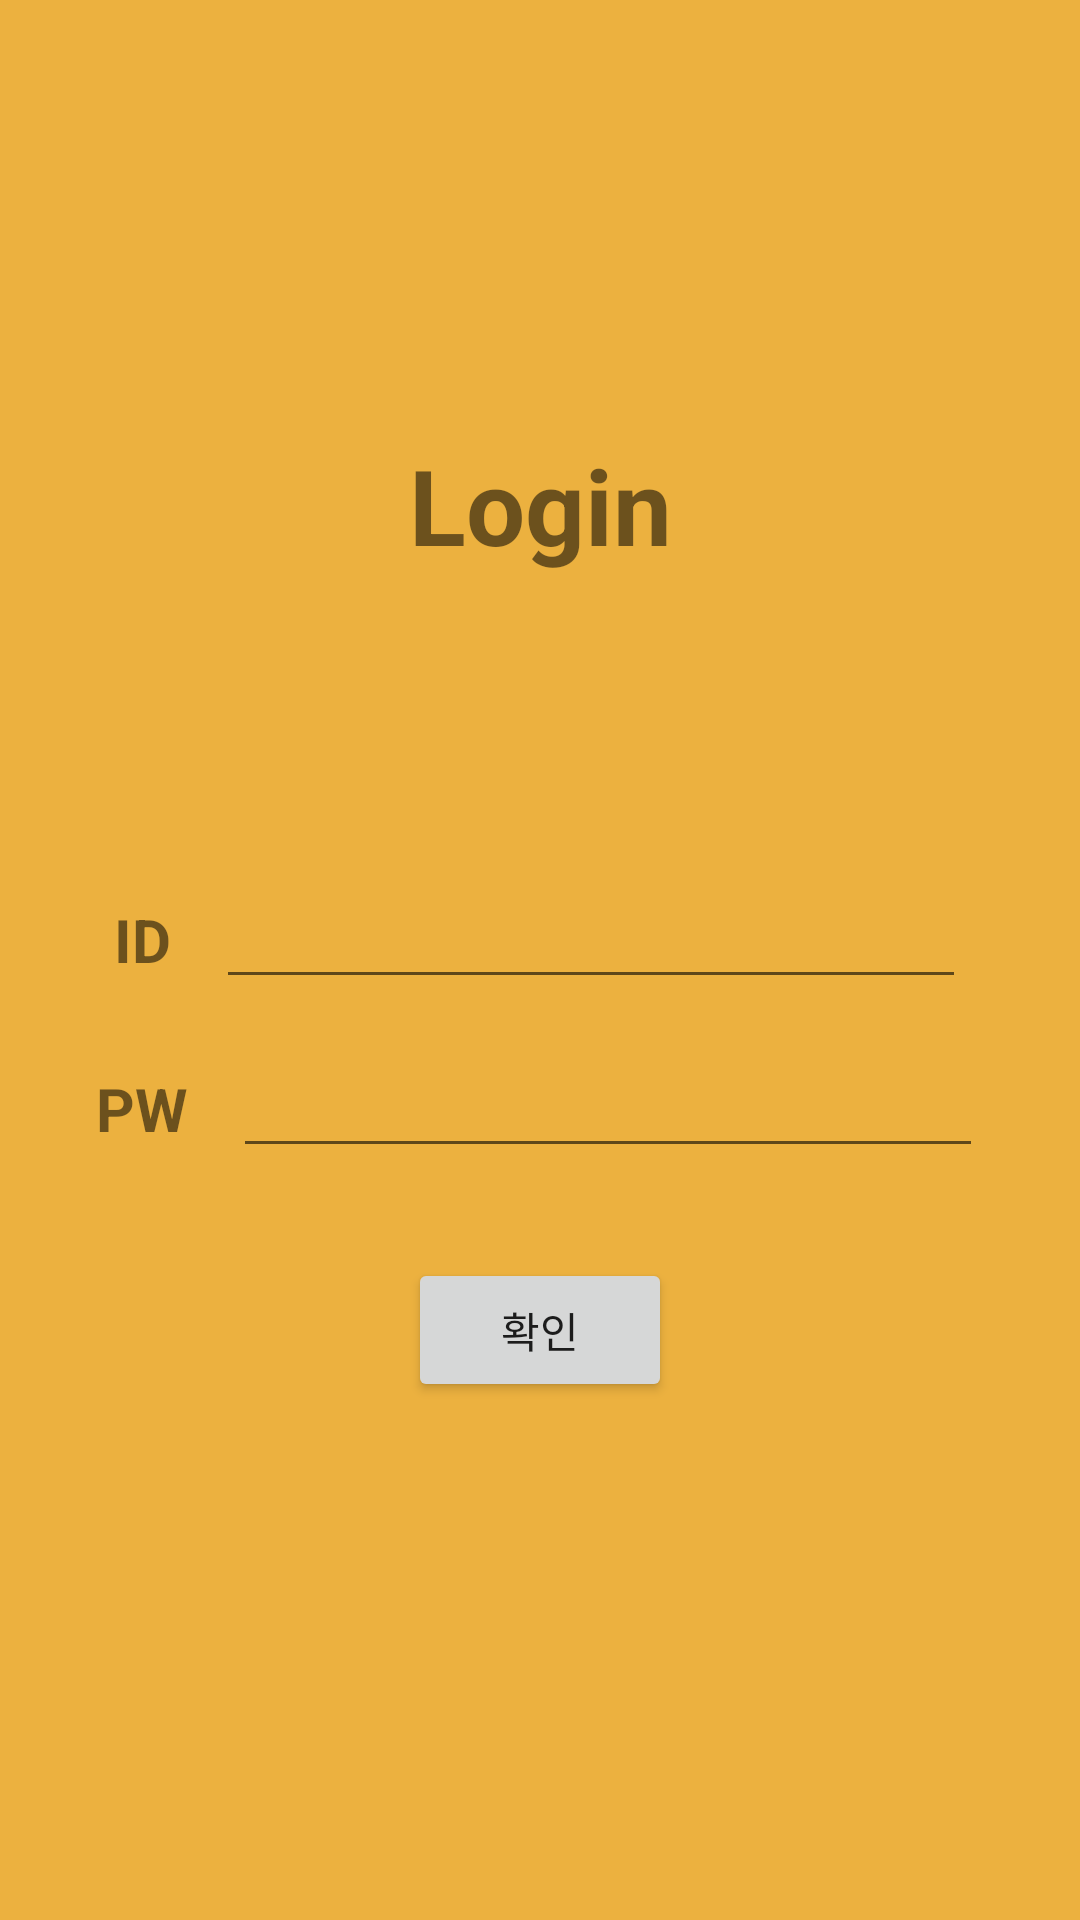

Layout XML and referenced resources for this Android screen:
<!-- AndroidManifest.xml: application theme Theme.Emirim_Project_PetDiary -->
<!-- res/layout/activity_login.xml -->
<?xml version="1.0" encoding="utf-8"?>
<LinearLayout xmlns:android="http://schemas.android.com/apk/res/android"
    xmlns:app="http://schemas.android.com/apk/res-auto"
    xmlns:tools="http://schemas.android.com/tools"
    android:layout_width="match_parent"
    android:layout_height="match_parent"
    android:orientation="vertical"
    android:background="#ECB13F"
    android:padding="15dp"
    tools:context=".login">

    <ImageView
        android:layout_width="30dp"
        android:layout_height="30dp"
        android:src="@drawable/back"/>

        <TextView
            android:layout_width="match_parent"
            android:layout_height="wrap_content"
            android:text="Login"
            android:textSize="35sp"
            android:gravity="center"
            android:textStyle="bold"
            android:layout_marginTop="100dp"
            android:layout_marginBottom="100dp"/>

    <LinearLayout
        android:layout_width="match_parent"
        android:layout_height="match_parent"
        android:orientation="vertical"
        android:gravity="center_horizontal">


        <LinearLayout
            android:layout_width="match_parent"
            android:layout_height="wrap_content"
            android:gravity="center_horizontal"
            android:orientation="horizontal"
            android:layout_marginBottom="15dp">

            <TextView
                android:layout_width="wrap_content"
                android:layout_height="wrap_content"
                android:text="ID"
                android:textSize="20sp"
                android:textStyle="bold"
                android:layout_marginRight="15dp"/>

            <EditText
                android:id="@+id/edit_id"
                android:layout_width="250dp"
                android:layout_height="wrap_content"
                android:inputType="textPersonName"/>
        </LinearLayout>

        <LinearLayout
            android:layout_width="match_parent"
            android:layout_height="wrap_content"
            android:gravity="center_horizontal"
            android:orientation="horizontal"
            android:layout_marginBottom="30dp">

            <TextView
                android:layout_width="wrap_content"
                android:layout_height="wrap_content"
                android:text="PW"
                android:textSize="20sp"
                android:textStyle="bold"
                android:layout_marginRight="15dp"/>

            <EditText
                android:id="@+id/edit_pw"
                android:layout_width="250dp"
                android:layout_height="wrap_content"
                android:inputType="textPassword"/>
        </LinearLayout>

        <Button
            android:id="@+id/btn_done"
            android:layout_width="wrap_content"
            android:layout_height="wrap_content"
            android:text="@string/btn_doen"/>

    </LinearLayout>
</LinearLayout>
<!-- resources referenced by this layout -->
<resources>
  <string name="btn_doen">확인</string>
  <style name="Theme.Emirim_Project_PetDiary" parent="Theme.MaterialComponents.DayNight.DarkActionBar">
          
          <item name="colorPrimary">@color/purple_500</item>
          <item name="colorPrimaryVariant">@color/purple_700</item>
          <item name="colorOnPrimary">@color/white</item>
          
          <item name="colorSecondary">@color/teal_200</item>
          <item name="colorSecondaryVariant">@color/teal_700</item>
          <item name="colorOnSecondary">@color/black</item>
          
          <item name="android:statusBarColor" tools:targetApi="l">?attr/colorPrimaryVariant</item>
          
      </style>
  <color name="purple_500">#FF6200EE</color>
  <color name="purple_700">#FF3700B3</color>
  <color name="white">#FFFFFFFF</color>
  <color name="teal_200">#FF03DAC5</color>
  <color name="teal_700">#FF018786</color>
  <color name="black">#FF000000</color>
</resources>
